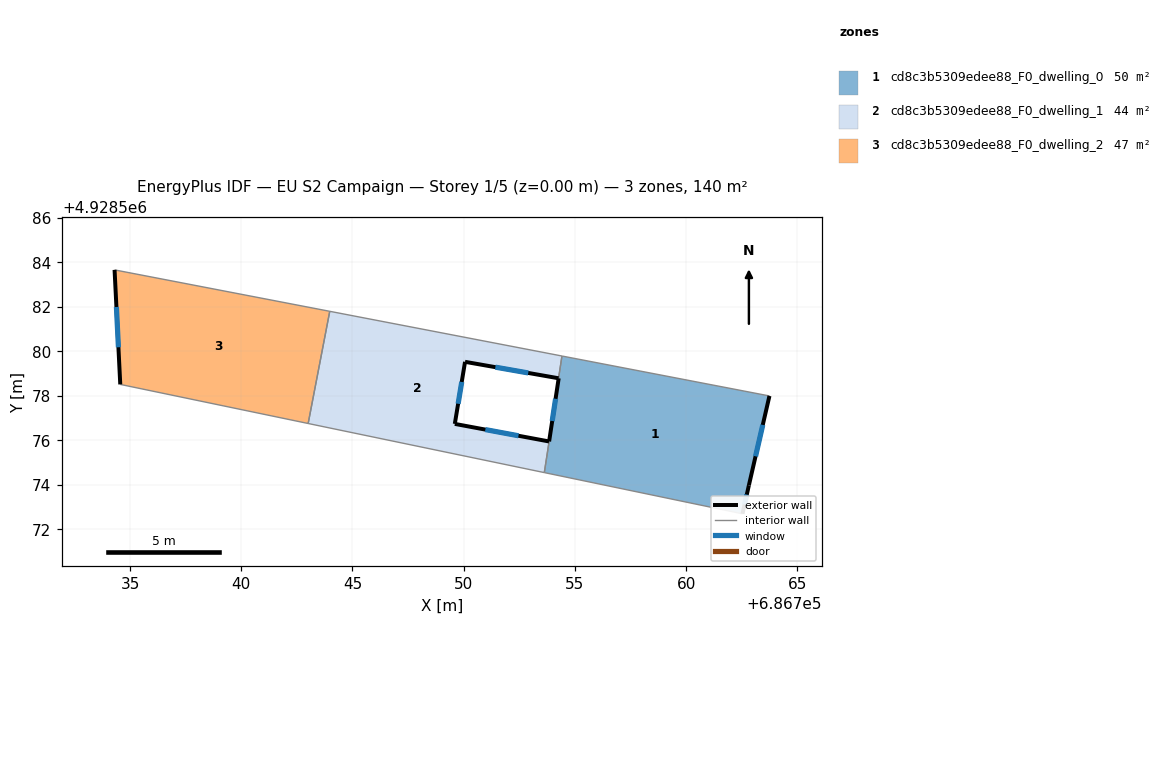
=== STOREY PLAN SPEC (per zone: floor XY polygon, exterior-wall plan segments, windows/doors) ===
zone 1: cd8c3b5309edee88_F0_dwelling_0  (49.8 m²)
  floor: (686763.74, 4928577.99) (686762.82, 4928573.97) (686762.53, 4928572.69) (686753.63, 4928574.54) (686754.27, 4928578.79) (686754.42, 4928579.79)
  exterior wall: (686754.27, 4928578.79) – (686753.84, 4928575.95)  [2.9 m]
    window: (686754.13, 4928577.86) – (686753.98, 4928576.87)  [1.1 m²]
  exterior wall: (686762.82, 4928573.97) – (686763.74, 4928577.99)  [4.1 m]
    window: (686763.12, 4928575.28) – (686763.44, 4928576.69)  [1.5 m²]
  exterior wall: (686762.53, 4928572.69) – (686762.82, 4928573.97)  [1.3 m]
    window: (686762.62, 4928573.11) – (686762.72, 4928573.56)  [0.5 m²]
  interior walls: 4
zone 2: cd8c3b5309edee88_F0_dwelling_1  (43.8 m²)
  floor: (686754.42, 4928579.79) (686754.26, 4928578.79) (686750.06, 4928579.53) (686749.60, 4928576.74) (686753.83, 4928575.95) (686753.62, 4928574.55) (686743.01, 4928576.75) (686743.98, 4928581.80)
  exterior wall: (686750.06, 4928579.53) – (686754.26, 4928578.79)  [4.3 m]
    window: (686751.42, 4928579.29) – (686752.90, 4928579.03)  [1.6 m²]
  exterior wall: (686749.60, 4928576.74) – (686750.06, 4928579.53)  [2.8 m]
    window: (686749.75, 4928577.64) – (686749.91, 4928578.62)  [1.0 m²]
  exterior wall: (686753.83, 4928575.95) – (686749.60, 4928576.74)  [4.3 m]
    window: (686752.46, 4928576.20) – (686750.97, 4928576.48)  [1.6 m²]
  interior walls: 5
zone 3: cd8c3b5309edee88_F0_dwelling_2  (46.8 m²)
  floor: (686743.98, 4928581.80) (686743.01, 4928576.75) (686734.56, 4928578.51) (686734.31, 4928583.66)
  exterior wall: (686734.31, 4928583.66) – (686734.56, 4928578.51)  [5.2 m]
    window: (686734.39, 4928581.99) – (686734.48, 4928580.18)  [1.9 m²]
  interior walls: 3

=== DERIVED (storey summary) ===
Building: EU S2 Campaign
Storey: 1 of 5  (floor level z = 0.00 m)
Storey gross floor area: 140.4 m²
Zones on this storey: 3
  - cd8c3b5309edee88_F0_dwelling_0: floor 49.8 m²; exterior wall 8.3 m (24.9 m²); 3 window(s) 3.1 m²; WWR 12.4%
  - cd8c3b5309edee88_F0_dwelling_1: floor 43.8 m²; exterior wall 11.4 m (34.2 m²); 3 window(s) 4.2 m²; WWR 12.4%
  - cd8c3b5309edee88_F0_dwelling_2: floor 46.8 m²; exterior wall 5.2 m (15.5 m²); 1 window(s) 1.9 m²; WWR 12.4%
Zone adjacency (shared interzone walls):
  - cd8c3b5309edee88_F0_dwelling_0 ↔ cd8c3b5309edee88_F0_dwelling_1
  - cd8c3b5309edee88_F0_dwelling_1 ↔ cd8c3b5309edee88_F0_dwelling_2